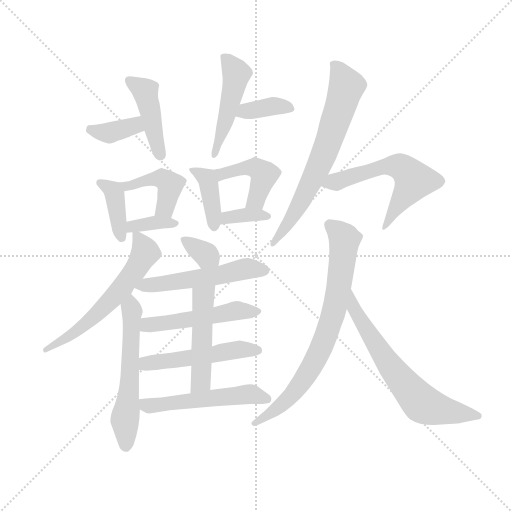
t = 0.00 s
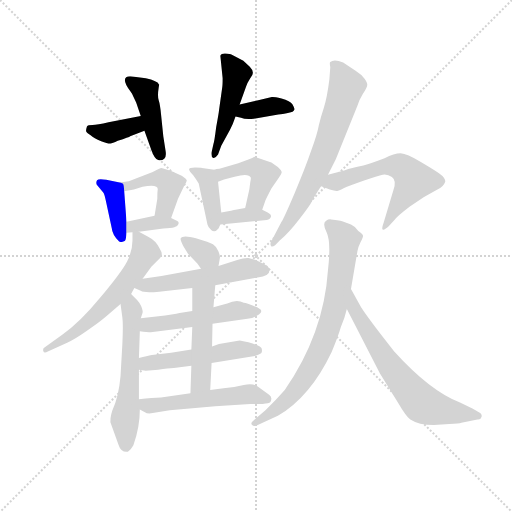
t = 2.87 s
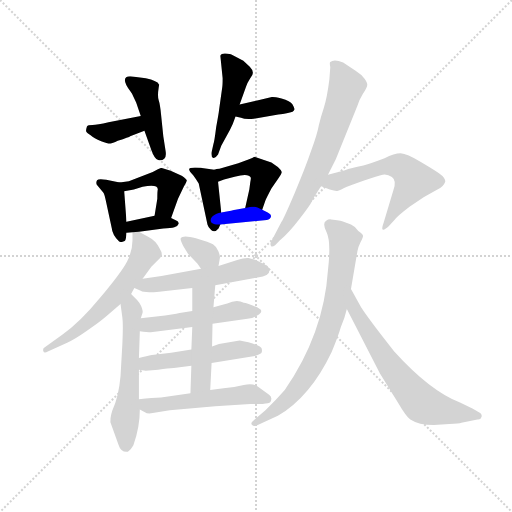
t = 5.74 s
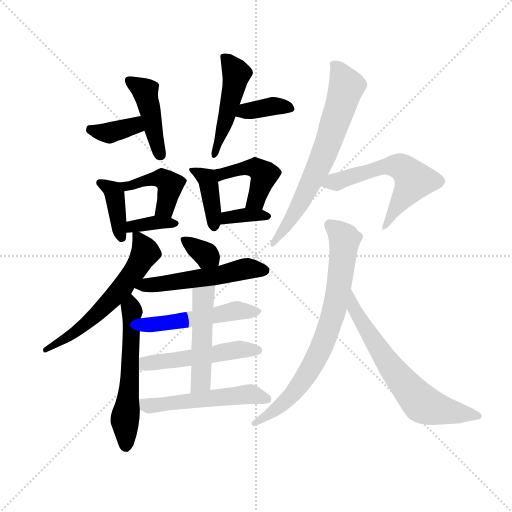
t = 8.61 s
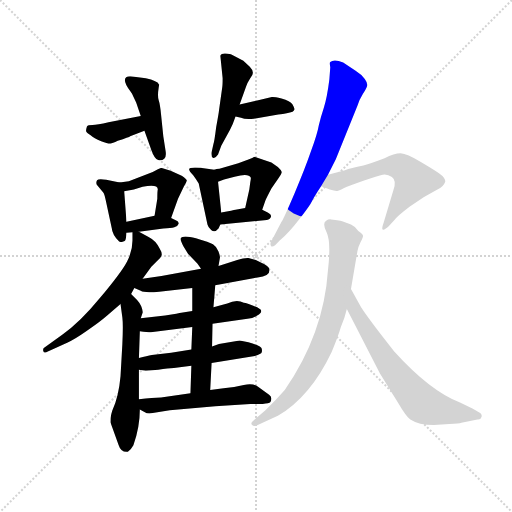
t = 11.48 s
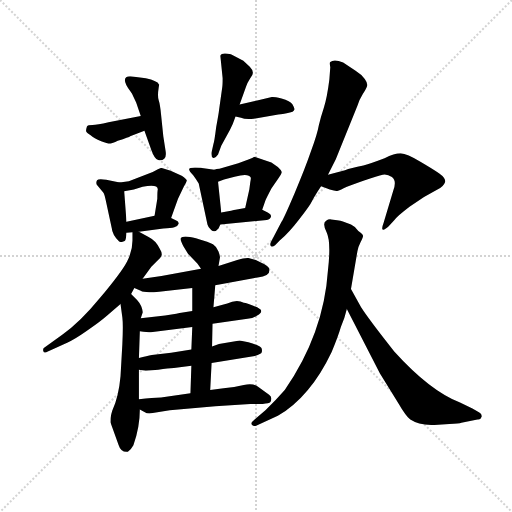
t = 14.35 s

The animated SVG that drew these frames (rendered in a browser with its animation timeline set to each time). Animation: 22 CSS @keyframes rules; one cycle of 14.35 s.

<svg version="1.1" viewBox="0 0 1024 1024" xmlns="http://www.w3.org/2000/svg">
  <g stroke="lightgray" stroke-dasharray="1,1" stroke-width="1" transform="scale(4, 4)">
    <line x1="0" y1="0" x2="256" y2="256"></line>
    <line x1="256" y1="0" x2="0" y2="256"></line>
    <line x1="128" y1="0" x2="128" y2="256"></line>
    <line x1="0" y1="128" x2="256" y2="128"></line>
  </g>
  <g transform="scale(0.92, -0.92) translate(60, -850)">
    <style type="text/css">
      
        @keyframes keyframes0 {
          from {
            stroke: blue;
            stroke-dashoffset: 370;
            stroke-width: 128;
          }
          55% {
            animation-timing-function: step-end;
            stroke: blue;
            stroke-dashoffset: 0;
            stroke-width: 128;
          }
          to {
            stroke: black;
            stroke-width: 1024;
          }
        }
        #make-me-a-hanzi-animation-0 {
          animation: keyframes0 0.5511067708333334s both;
          animation-delay: 0s;
          animation-timing-function: linear;
        }
      
        @keyframes keyframes1 {
          from {
            stroke: blue;
            stroke-dashoffset: 439;
            stroke-width: 128;
          }
          59% {
            animation-timing-function: step-end;
            stroke: blue;
            stroke-dashoffset: 0;
            stroke-width: 128;
          }
          to {
            stroke: black;
            stroke-width: 1024;
          }
        }
        #make-me-a-hanzi-animation-1 {
          animation: keyframes1 0.6072591145833334s both;
          animation-delay: 0.5511067708333334s;
          animation-timing-function: linear;
        }
      
        @keyframes keyframes2 {
          from {
            stroke: blue;
            stroke-dashoffset: 481;
            stroke-width: 128;
          }
          61% {
            animation-timing-function: step-end;
            stroke: blue;
            stroke-dashoffset: 0;
            stroke-width: 128;
          }
          to {
            stroke: black;
            stroke-width: 1024;
          }
        }
        #make-me-a-hanzi-animation-2 {
          animation: keyframes2 0.6414388020833334s both;
          animation-delay: 1.1583658854166667s;
          animation-timing-function: linear;
        }
      
        @keyframes keyframes3 {
          from {
            stroke: blue;
            stroke-dashoffset: 369;
            stroke-width: 128;
          }
          55% {
            animation-timing-function: step-end;
            stroke: blue;
            stroke-dashoffset: 0;
            stroke-width: 128;
          }
          to {
            stroke: black;
            stroke-width: 1024;
          }
        }
        #make-me-a-hanzi-animation-3 {
          animation: keyframes3 0.55029296875s both;
          animation-delay: 1.7998046875s;
          animation-timing-function: linear;
        }
      
        @keyframes keyframes4 {
          from {
            stroke: blue;
            stroke-dashoffset: 396;
            stroke-width: 128;
          }
          56% {
            animation-timing-function: step-end;
            stroke: blue;
            stroke-dashoffset: 0;
            stroke-width: 128;
          }
          to {
            stroke: black;
            stroke-width: 1024;
          }
        }
        #make-me-a-hanzi-animation-4 {
          animation: keyframes4 0.572265625s both;
          animation-delay: 2.35009765625s;
          animation-timing-function: linear;
        }
      
        @keyframes keyframes5 {
          from {
            stroke: blue;
            stroke-dashoffset: 438;
            stroke-width: 128;
          }
          59% {
            animation-timing-function: step-end;
            stroke: blue;
            stroke-dashoffset: 0;
            stroke-width: 128;
          }
          to {
            stroke: black;
            stroke-width: 1024;
          }
        }
        #make-me-a-hanzi-animation-5 {
          animation: keyframes5 0.6064453125s both;
          animation-delay: 2.92236328125s;
          animation-timing-function: linear;
        }
      
        @keyframes keyframes6 {
          from {
            stroke: blue;
            stroke-dashoffset: 358;
            stroke-width: 128;
          }
          54% {
            animation-timing-function: step-end;
            stroke: blue;
            stroke-dashoffset: 0;
            stroke-width: 128;
          }
          to {
            stroke: black;
            stroke-width: 1024;
          }
        }
        #make-me-a-hanzi-animation-6 {
          animation: keyframes6 0.5413411458333334s both;
          animation-delay: 3.52880859375s;
          animation-timing-function: linear;
        }
      
        @keyframes keyframes7 {
          from {
            stroke: blue;
            stroke-dashoffset: 397;
            stroke-width: 128;
          }
          56% {
            animation-timing-function: step-end;
            stroke: blue;
            stroke-dashoffset: 0;
            stroke-width: 128;
          }
          to {
            stroke: black;
            stroke-width: 1024;
          }
        }
        #make-me-a-hanzi-animation-7 {
          animation: keyframes7 0.5730794270833334s both;
          animation-delay: 4.070149739583333s;
          animation-timing-function: linear;
        }
      
        @keyframes keyframes8 {
          from {
            stroke: blue;
            stroke-dashoffset: 444;
            stroke-width: 128;
          }
          59% {
            animation-timing-function: step-end;
            stroke: blue;
            stroke-dashoffset: 0;
            stroke-width: 128;
          }
          to {
            stroke: black;
            stroke-width: 1024;
          }
        }
        #make-me-a-hanzi-animation-8 {
          animation: keyframes8 0.611328125s both;
          animation-delay: 4.643229166666666s;
          animation-timing-function: linear;
        }
      
        @keyframes keyframes9 {
          from {
            stroke: blue;
            stroke-dashoffset: 356;
            stroke-width: 128;
          }
          54% {
            animation-timing-function: step-end;
            stroke: blue;
            stroke-dashoffset: 0;
            stroke-width: 128;
          }
          to {
            stroke: black;
            stroke-width: 1024;
          }
        }
        #make-me-a-hanzi-animation-9 {
          animation: keyframes9 0.5397135416666666s both;
          animation-delay: 5.254557291666666s;
          animation-timing-function: linear;
        }
      
        @keyframes keyframes10 {
          from {
            stroke: blue;
            stroke-dashoffset: 609;
            stroke-width: 128;
          }
          66% {
            animation-timing-function: step-end;
            stroke: blue;
            stroke-dashoffset: 0;
            stroke-width: 128;
          }
          to {
            stroke: black;
            stroke-width: 1024;
          }
        }
        #make-me-a-hanzi-animation-10 {
          animation: keyframes10 0.74560546875s both;
          animation-delay: 5.794270833333333s;
          animation-timing-function: linear;
        }
      
        @keyframes keyframes11 {
          from {
            stroke: blue;
            stroke-dashoffset: 579;
            stroke-width: 128;
          }
          65% {
            animation-timing-function: step-end;
            stroke: blue;
            stroke-dashoffset: 0;
            stroke-width: 128;
          }
          to {
            stroke: black;
            stroke-width: 1024;
          }
        }
        #make-me-a-hanzi-animation-11 {
          animation: keyframes11 0.72119140625s both;
          animation-delay: 6.539876302083333s;
          animation-timing-function: linear;
        }
      
        @keyframes keyframes12 {
          from {
            stroke: blue;
            stroke-dashoffset: 344;
            stroke-width: 128;
          }
          53% {
            animation-timing-function: step-end;
            stroke: blue;
            stroke-dashoffset: 0;
            stroke-width: 128;
          }
          to {
            stroke: black;
            stroke-width: 1024;
          }
        }
        #make-me-a-hanzi-animation-12 {
          animation: keyframes12 0.5299479166666666s both;
          animation-delay: 7.261067708333333s;
          animation-timing-function: linear;
        }
      
        @keyframes keyframes13 {
          from {
            stroke: blue;
            stroke-dashoffset: 533;
            stroke-width: 128;
          }
          63% {
            animation-timing-function: step-end;
            stroke: blue;
            stroke-dashoffset: 0;
            stroke-width: 128;
          }
          to {
            stroke: black;
            stroke-width: 1024;
          }
        }
        #make-me-a-hanzi-animation-13 {
          animation: keyframes13 0.6837565104166666s both;
          animation-delay: 7.791015625s;
          animation-timing-function: linear;
        }
      
        @keyframes keyframes14 {
          from {
            stroke: blue;
            stroke-dashoffset: 508;
            stroke-width: 128;
          }
          62% {
            animation-timing-function: step-end;
            stroke: blue;
            stroke-dashoffset: 0;
            stroke-width: 128;
          }
          to {
            stroke: black;
            stroke-width: 1024;
          }
        }
        #make-me-a-hanzi-animation-14 {
          animation: keyframes14 0.6634114583333334s both;
          animation-delay: 8.474772135416666s;
          animation-timing-function: linear;
        }
      
        @keyframes keyframes15 {
          from {
            stroke: blue;
            stroke-dashoffset: 511;
            stroke-width: 128;
          }
          62% {
            animation-timing-function: step-end;
            stroke: blue;
            stroke-dashoffset: 0;
            stroke-width: 128;
          }
          to {
            stroke: black;
            stroke-width: 1024;
          }
        }
        #make-me-a-hanzi-animation-15 {
          animation: keyframes15 0.6658528645833334s both;
          animation-delay: 9.13818359375s;
          animation-timing-function: linear;
        }
      
        @keyframes keyframes16 {
          from {
            stroke: blue;
            stroke-dashoffset: 491;
            stroke-width: 128;
          }
          62% {
            animation-timing-function: step-end;
            stroke: blue;
            stroke-dashoffset: 0;
            stroke-width: 128;
          }
          to {
            stroke: black;
            stroke-width: 1024;
          }
        }
        #make-me-a-hanzi-animation-16 {
          animation: keyframes16 0.6495768229166666s both;
          animation-delay: 9.804036458333334s;
          animation-timing-function: linear;
        }
      
        @keyframes keyframes17 {
          from {
            stroke: blue;
            stroke-dashoffset: 534;
            stroke-width: 128;
          }
          63% {
            animation-timing-function: step-end;
            stroke: blue;
            stroke-dashoffset: 0;
            stroke-width: 128;
          }
          to {
            stroke: black;
            stroke-width: 1024;
          }
        }
        #make-me-a-hanzi-animation-17 {
          animation: keyframes17 0.6845703125s both;
          animation-delay: 10.45361328125s;
          animation-timing-function: linear;
        }
      
        @keyframes keyframes18 {
          from {
            stroke: blue;
            stroke-dashoffset: 691;
            stroke-width: 128;
          }
          69% {
            animation-timing-function: step-end;
            stroke: blue;
            stroke-dashoffset: 0;
            stroke-width: 128;
          }
          to {
            stroke: black;
            stroke-width: 1024;
          }
        }
        #make-me-a-hanzi-animation-18 {
          animation: keyframes18 0.8123372395833334s both;
          animation-delay: 11.13818359375s;
          animation-timing-function: linear;
        }
      
        @keyframes keyframes19 {
          from {
            stroke: blue;
            stroke-dashoffset: 587;
            stroke-width: 128;
          }
          66% {
            animation-timing-function: step-end;
            stroke: blue;
            stroke-dashoffset: 0;
            stroke-width: 128;
          }
          to {
            stroke: black;
            stroke-width: 1024;
          }
        }
        #make-me-a-hanzi-animation-19 {
          animation: keyframes19 0.7277018229166666s both;
          animation-delay: 11.950520833333334s;
          animation-timing-function: linear;
        }
      
        @keyframes keyframes20 {
          from {
            stroke: blue;
            stroke-dashoffset: 765;
            stroke-width: 128;
          }
          71% {
            animation-timing-function: step-end;
            stroke: blue;
            stroke-dashoffset: 0;
            stroke-width: 128;
          }
          to {
            stroke: black;
            stroke-width: 1024;
          }
        }
        #make-me-a-hanzi-animation-20 {
          animation: keyframes20 0.87255859375s both;
          animation-delay: 12.67822265625s;
          animation-timing-function: linear;
        }
      
        @keyframes keyframes21 {
          from {
            stroke: blue;
            stroke-dashoffset: 671;
            stroke-width: 128;
          }
          69% {
            animation-timing-function: step-end;
            stroke: blue;
            stroke-dashoffset: 0;
            stroke-width: 128;
          }
          to {
            stroke: black;
            stroke-width: 1024;
          }
        }
        #make-me-a-hanzi-animation-21 {
          animation: keyframes21 0.7960611979166666s both;
          animation-delay: 13.55078125s;
          animation-timing-function: linear;
        }
      
    </style>
    
      <path d="M 246 598 L 176 584 Q 151 578 141 578 Q 131 578 129 575 Q 127 569 127 565 Q 128 561 137 556 Q 144 549 160 543 Q 176 537 180 538 Q 184 538 196 544 Q 221 552 223 554 L 254 566 C 282 577 275 604 246 598 Z" fill="lightgray"></path>
    
      <path d="M 285 660 L 286 666 Q 284 671 276 674 Q 270 678 257 680 L 223 684 Q 200 683 223 652 Q 228 645 228 644 L 236 627 L 246 598 L 254 566 L 269 524 Q 276 504 284 502 Q 292 500 297 505 Q 302 509 300 522 L 295 554 L 290 602 Q 288 623 285 632 Q 282 641 285 660 Z" fill="lightgray"></path>
    
      <path d="M 461 623 L 475 662 Q 477 669 484 680 Q 496 692 483 705 L 469 718 L 442 732 Q 422 737 419 729 L 424 680 Q 424 664 423 659 L 416 609 Q 416 606 410 574 Q 406 542 404 537 L 400 519 Q 399 508 403 507 Q 408 505 414 514 L 421 533 L 440 568 Q 446 579 452 597 L 461 623 Z" fill="lightgray"></path>
    
      <path d="M 531 639 L 461 623 C 432 616 423 604 452 597 L 464 594 Q 473 590 492 592 L 545 601 Q 566 603 576 607 Q 580 610 580 612 Q 581 614 576 623 Q 571 631 552 636 Q 534 640 531 639 Z" fill="lightgray"></path>
    
      <path d="M 200 453 L 171 459 Q 154 462 151 458 Q 148 454 150 449 L 164 432 Q 167 429 170 414 L 183 354 Q 184 340 199 325 Q 204 323 205 324 L 211 326 Q 214 328 215 344 L 215 368 L 210 434 C 209 451 209 451 200 453 Z" fill="lightgray"></path>
    
      <path d="M 220 456 L 200 453 C 170 449 181 428 210 434 L 231 438 L 250 444 Q 284 450 283 438 Q 282 434 282 418 L 276 381 C 271 351 302 348 312 376 L 327 418 L 340 445 Q 345 453 346 457 Q 347 460 335 468 L 311 479 L 291 485 Q 288 485 272 476 L 220 456 Z" fill="lightgray"></path>
    
      <path d="M 215 344 L 228 345 L 242 346 L 295 353 Q 312 354 319 356 Q 326 357 328 363 Q 330 368 322 371 L 312 376 C 294 385 294 385 276 381 L 215 368 C 186 362 185 342 215 344 Z" fill="lightgray"></path>
    
      <path d="M 360 469 Q 366 461 372 451 L 391 362 Q 392 357 399 350 Q 407 343 415 353 L 419 362 L 421 388 L 414 455 C 411 480 411 480 406 481 L 379 485 Q 377 486 364 486 Q 351 486 351 482 Q 351 478 360 469 Z" fill="lightgray"></path>
    
      <path d="M 510 394 L 517 414 Q 519 419 530 440 L 545 462 Q 551 470 552 474 Q 554 478 544 487 L 530 497 L 493 509 Q 490 507 480 503 L 458 495 L 417 483 Q 410 483 406 481 C 377 473 386 444 414 455 L 427 460 L 450 466 Q 481 474 485 464 Q 486 464 484 453 L 482 438 L 473 398 C 466 369 500 366 510 394 Z" fill="lightgray"></path>
    
      <path d="M 419 362 L 520 372 Q 528 374 529 379 Q 531 383 522 388 L 510 394 C 494 402 494 402 473 398 L 452 394 Q 448 393 421 388 C 392 383 389 359 419 362 Z" fill="lightgray"></path>
    
      <path d="M 228 345 L 228 327 Q 228 304 216 281 Q 204 258 158 203 Q 113 148 76 123 L 36 94 Q 33 93 34 87 Q 36 81 44 86 L 86 105 Q 102 112 129 131 Q 157 150 173 164 L 202 189 L 225 211 L 232 224 L 250 244 L 269 270 L 288 289 Q 296 296 287 310 Q 279 327 263 335 L 242 346 C 228 353 228 353 228 345 Z" fill="lightgray"></path>
    
      <path d="M 202 189 L 206 160 Q 208 145 206 102 L 202 32 Q 198 -13 184 -43 L 182 -50 Q 180 -57 180 -68 L 198 -118 Q 203 -134 218 -132 Q 226 -126 230 -118 Q 244 -78 244 -40 L 242 -18 L 242 46 L 242 72 L 244 130 L 246 158 L 250 170 Q 251 174 247 184 Q 243 193 238 198 L 225 211 C 204 232 198 219 202 189 Z" fill="lightgray"></path>
    
      <path d="M 415 272 L 418 289 Q 419 292 415 303 Q 411 314 403 319 Q 396 323 366 332 Q 337 340 333 332 Q 331 330 339 314 L 349 298 L 369 277 L 377 266 C 395 242 410 242 415 272 Z" fill="lightgray"></path>
    
      <path d="M 408 230 L 500 247 Q 526 249 526 263 Q 526 269 516 275 L 496 285 L 480 289 Q 473 290 454 284 L 415 272 L 377 266 L 291 250 L 250 244 C 220 240 204 236 232 224 L 246 218 Q 253 213 286 216 L 358 224 L 408 230 Z" fill="lightgray"></path>
    
      <path d="M 402 146 L 478 157 Q 491 158 499 164 Q 508 169 508 174 Q 508 179 492 185 Q 477 191 470 192 Q 454 200 434 190 L 404 182 L 358 174 L 334 170 Q 330 169 299 164 L 246 158 C 216 155 214 134 244 130 Q 266 127 272 128 L 358 139 L 402 146 Z" fill="lightgray"></path>
    
      <path d="M 400 61 L 494 76 Q 508 80 509 84 Q 510 88 509 92 Q 509 97 480 106 L 461 110 L 416 102 L 401 97 L 356 90 L 312 83 L 270 78 Q 260 76 242 72 C 213 66 212 50 242 46 L 257 44 L 284 46 Q 306 50 318 50 L 356 55 L 400 61 Z" fill="lightgray"></path>
    
      <path d="M 397 2 L 400 61 L 401 97 L 402 146 L 404 182 L 408 230 C 410 260 358 254 358 224 L 358 174 L 358 139 L 356 90 L 356 55 L 354 -5 C 353 -35 395 -28 397 2 Z" fill="lightgray"></path>
    
      <path d="M 244 -40 L 255 -46 Q 260 -50 272 -48 L 309 -42 L 408 -33 L 484 -28 L 511 -28 Q 525 -27 528 -24 Q 533 -13 525 -8 L 501 9 Q 490 18 470 13 Q 450 8 426 6 L 397 2 L 354 -5 L 290 -14 Q 273 -14 242 -18 C 212 -22 218 -26 244 -40 Z" fill="lightgray"></path>
    
      <path d="M 658 704 L 656 677 Q 651 637 644 616 Q 637 595 633 577 Q 630 559 616 521 Q 603 483 580 429 Q 557 375 552 368 L 529 324 Q 526 318 529 315 Q 532 312 538 317 L 548 327 Q 568 344 591 374 Q 614 403 619 414 Q 624 424 638 445 L 653 470 L 670 504 L 717 620 Q 721 633 729 646 Q 737 658 738 663 Q 740 668 733 678 Q 726 688 713 696 L 686 714 Q 666 722 658 715 Q 656 714 658 704 Z" fill="lightgray"></path>
    
      <path d="M 638 445 L 657 438 Q 670 434 673 435 Q 676 435 687 441 Q 699 446 730 457 Q 762 468 772 470 Q 782 472 792 465 Q 803 457 795 436 L 774 366 Q 769 353 772 351 Q 775 349 785 358 L 797 371 Q 802 379 831 401 Q 861 423 891 438 Q 904 444 908 455 Q 908 464 895 473 Q 882 482 853 499 Q 825 516 811 517 Q 797 517 776 506 Q 747 495 730 490 Q 702 484 690 480 L 653 470 C 624 462 610 455 638 445 Z" fill="lightgray"></path>
    
      <path d="M 703 222 L 717 304 Q 718 312 724 324 Q 730 335 729 338 Q 729 341 719 348 Q 712 358 703 362 L 687 368 Q 680 370 673 371 L 660 373 Q 654 374 649 370 Q 640 365 650 345 Q 660 324 653 263 Q 644 125 559 2 Q 539 -21 517 -42 L 490 -65 Q 484 -70 488 -74 Q 492 -78 498 -75 L 544 -54 Q 615 -12 661 85 Q 675 118 681 139 Q 690 160 694 178 L 703 222 Z" fill="lightgray"></path>
    
      <path d="M 883 -74 L 917 -72 Q 938 -71 943 -69 L 978 -62 Q 985 -63 987 -56 Q 988 -50 982 -47 L 967 -38 L 940 -25 Q 875 0 797 86 Q 743 154 725 182 L 703 222 C 689 248 680 205 694 178 L 766 38 L 805 -25 Q 823 -56 832 -62 Q 850 -74 883 -74 Z" fill="lightgray"></path>
    
    
      <clipPath id="make-me-a-hanzi-clip-0">
        <path d="M 246 598 L 176 584 Q 151 578 141 578 Q 131 578 129 575 Q 127 569 127 565 Q 128 561 137 556 Q 144 549 160 543 Q 176 537 180 538 Q 184 538 196 544 Q 221 552 223 554 L 254 566 C 282 577 275 604 246 598 Z"></path>
      </clipPath>
      <path clip-path="url(#make-me-a-hanzi-clip-0)" d="M 137 568 L 178 561 L 232 577 L 240 591" fill="none" id="make-me-a-hanzi-animation-0" stroke-dasharray="242 484" stroke-linecap="round"></path>
    
      <clipPath id="make-me-a-hanzi-clip-1">
        <path d="M 285 660 L 286 666 Q 284 671 276 674 Q 270 678 257 680 L 223 684 Q 200 683 223 652 Q 228 645 228 644 L 236 627 L 246 598 L 254 566 L 269 524 Q 276 504 284 502 Q 292 500 297 505 Q 302 509 300 522 L 295 554 L 290 602 Q 288 623 285 632 Q 282 641 285 660 Z"></path>
      </clipPath>
      <path clip-path="url(#make-me-a-hanzi-clip-1)" d="M 221 675 L 256 651 L 288 514" fill="none" id="make-me-a-hanzi-animation-1" stroke-dasharray="311 622" stroke-linecap="round"></path>
    
      <clipPath id="make-me-a-hanzi-clip-2">
        <path d="M 461 623 L 475 662 Q 477 669 484 680 Q 496 692 483 705 L 469 718 L 442 732 Q 422 737 419 729 L 424 680 Q 424 664 423 659 L 416 609 Q 416 606 410 574 Q 406 542 404 537 L 400 519 Q 399 508 403 507 Q 408 505 414 514 L 421 533 L 440 568 Q 446 579 452 597 L 461 623 Z"></path>
      </clipPath>
      <path clip-path="url(#make-me-a-hanzi-clip-2)" d="M 428 724 L 454 689 L 433 595 L 406 514" fill="none" id="make-me-a-hanzi-animation-2" stroke-dasharray="353 706" stroke-linecap="round"></path>
    
      <clipPath id="make-me-a-hanzi-clip-3">
        <path d="M 531 639 L 461 623 C 432 616 423 604 452 597 L 464 594 Q 473 590 492 592 L 545 601 Q 566 603 576 607 Q 580 610 580 612 Q 581 614 576 623 Q 571 631 552 636 Q 534 640 531 639 Z"></path>
      </clipPath>
      <path clip-path="url(#make-me-a-hanzi-clip-3)" d="M 460 602 L 528 619 L 571 615" fill="none" id="make-me-a-hanzi-animation-3" stroke-dasharray="241 482" stroke-linecap="round"></path>
    
      <clipPath id="make-me-a-hanzi-clip-4">
        <path d="M 200 453 L 171 459 Q 154 462 151 458 Q 148 454 150 449 L 164 432 Q 167 429 170 414 L 183 354 Q 184 340 199 325 Q 204 323 205 324 L 211 326 Q 214 328 215 344 L 215 368 L 210 434 C 209 451 209 451 200 453 Z"></path>
      </clipPath>
      <path clip-path="url(#make-me-a-hanzi-clip-4)" d="M 156 453 L 186 435 L 206 332" fill="none" id="make-me-a-hanzi-animation-4" stroke-dasharray="268 536" stroke-linecap="round"></path>
    
      <clipPath id="make-me-a-hanzi-clip-5">
        <path d="M 220 456 L 200 453 C 170 449 181 428 210 434 L 231 438 L 250 444 Q 284 450 283 438 Q 282 434 282 418 L 276 381 C 271 351 302 348 312 376 L 327 418 L 340 445 Q 345 453 346 457 Q 347 460 335 468 L 311 479 L 291 485 Q 288 485 272 476 L 220 456 Z"></path>
      </clipPath>
      <path clip-path="url(#make-me-a-hanzi-clip-5)" d="M 206 450 L 224 446 L 287 463 L 299 458 L 310 448 L 305 418 L 296 396 L 283 386" fill="none" id="make-me-a-hanzi-animation-5" stroke-dasharray="310 620" stroke-linecap="round"></path>
    
      <clipPath id="make-me-a-hanzi-clip-6">
        <path d="M 215 344 L 228 345 L 242 346 L 295 353 Q 312 354 319 356 Q 326 357 328 363 Q 330 368 322 371 L 312 376 C 294 385 294 385 276 381 L 215 368 C 186 362 185 342 215 344 Z"></path>
      </clipPath>
      <path clip-path="url(#make-me-a-hanzi-clip-6)" d="M 221 350 L 240 361 L 320 364" fill="none" id="make-me-a-hanzi-animation-6" stroke-dasharray="230 460" stroke-linecap="round"></path>
    
      <clipPath id="make-me-a-hanzi-clip-7">
        <path d="M 360 469 Q 366 461 372 451 L 391 362 Q 392 357 399 350 Q 407 343 415 353 L 419 362 L 421 388 L 414 455 C 411 480 411 480 406 481 L 379 485 Q 377 486 364 486 Q 351 486 351 482 Q 351 478 360 469 Z"></path>
      </clipPath>
      <path clip-path="url(#make-me-a-hanzi-clip-7)" d="M 359 478 L 385 466 L 393 456 L 406 357" fill="none" id="make-me-a-hanzi-animation-7" stroke-dasharray="269 538" stroke-linecap="round"></path>
    
      <clipPath id="make-me-a-hanzi-clip-8">
        <path d="M 510 394 L 517 414 Q 519 419 530 440 L 545 462 Q 551 470 552 474 Q 554 478 544 487 L 530 497 L 493 509 Q 490 507 480 503 L 458 495 L 417 483 Q 410 483 406 481 C 377 473 386 444 414 455 L 427 460 L 450 466 Q 481 474 485 464 Q 486 464 484 453 L 482 438 L 473 398 C 466 369 500 366 510 394 Z"></path>
      </clipPath>
      <path clip-path="url(#make-me-a-hanzi-clip-8)" d="M 418 463 L 422 472 L 480 486 L 497 484 L 515 471 L 497 415 L 480 403" fill="none" id="make-me-a-hanzi-animation-8" stroke-dasharray="316 632" stroke-linecap="round"></path>
    
      <clipPath id="make-me-a-hanzi-clip-9">
        <path d="M 419 362 L 520 372 Q 528 374 529 379 Q 531 383 522 388 L 510 394 C 494 402 494 402 473 398 L 452 394 Q 448 393 421 388 C 392 383 389 359 419 362 Z"></path>
      </clipPath>
      <path clip-path="url(#make-me-a-hanzi-clip-9)" d="M 426 368 L 435 379 L 521 380" fill="none" id="make-me-a-hanzi-animation-9" stroke-dasharray="228 456" stroke-linecap="round"></path>
    
      <clipPath id="make-me-a-hanzi-clip-10">
        <path d="M 228 345 L 228 327 Q 228 304 216 281 Q 204 258 158 203 Q 113 148 76 123 L 36 94 Q 33 93 34 87 Q 36 81 44 86 L 86 105 Q 102 112 129 131 Q 157 150 173 164 L 202 189 L 225 211 L 232 224 L 250 244 L 269 270 L 288 289 Q 296 296 287 310 Q 279 327 263 335 L 242 346 C 228 353 228 353 228 345 Z"></path>
      </clipPath>
      <path clip-path="url(#make-me-a-hanzi-clip-10)" d="M 235 341 L 256 301 L 209 228 L 116 137 L 39 89" fill="none" id="make-me-a-hanzi-animation-10" stroke-dasharray="481 962" stroke-linecap="round"></path>
    
      <clipPath id="make-me-a-hanzi-clip-11">
        <path d="M 202 189 L 206 160 Q 208 145 206 102 L 202 32 Q 198 -13 184 -43 L 182 -50 Q 180 -57 180 -68 L 198 -118 Q 203 -134 218 -132 Q 226 -126 230 -118 Q 244 -78 244 -40 L 242 -18 L 242 46 L 242 72 L 244 130 L 246 158 L 250 170 Q 251 174 247 184 Q 243 193 238 198 L 225 211 C 204 232 198 219 202 189 Z"></path>
      </clipPath>
      <path clip-path="url(#make-me-a-hanzi-clip-11)" d="M 223 202 L 227 152 L 222 27 L 211 -64 L 214 -120" fill="none" id="make-me-a-hanzi-animation-11" stroke-dasharray="451 902" stroke-linecap="round"></path>
    
      <clipPath id="make-me-a-hanzi-clip-12">
        <path d="M 415 272 L 418 289 Q 419 292 415 303 Q 411 314 403 319 Q 396 323 366 332 Q 337 340 333 332 Q 331 330 339 314 L 349 298 L 369 277 L 377 266 C 395 242 410 242 415 272 Z"></path>
      </clipPath>
      <path clip-path="url(#make-me-a-hanzi-clip-12)" d="M 338 330 L 396 292 L 408 278" fill="none" id="make-me-a-hanzi-animation-12" stroke-dasharray="216 432" stroke-linecap="round"></path>
    
      <clipPath id="make-me-a-hanzi-clip-13">
        <path d="M 408 230 L 500 247 Q 526 249 526 263 Q 526 269 516 275 L 496 285 L 480 289 Q 473 290 454 284 L 415 272 L 377 266 L 291 250 L 250 244 C 220 240 204 236 232 224 L 246 218 Q 253 213 286 216 L 358 224 L 408 230 Z"></path>
      </clipPath>
      <path clip-path="url(#make-me-a-hanzi-clip-13)" d="M 241 225 L 412 251 L 468 265 L 514 263" fill="none" id="make-me-a-hanzi-animation-13" stroke-dasharray="405 810" stroke-linecap="round"></path>
    
      <clipPath id="make-me-a-hanzi-clip-14">
        <path d="M 402 146 L 478 157 Q 491 158 499 164 Q 508 169 508 174 Q 508 179 492 185 Q 477 191 470 192 Q 454 200 434 190 L 404 182 L 358 174 L 334 170 Q 330 169 299 164 L 246 158 C 216 155 214 134 244 130 Q 266 127 272 128 L 358 139 L 402 146 Z"></path>
      </clipPath>
      <path clip-path="url(#make-me-a-hanzi-clip-14)" d="M 254 136 L 261 144 L 349 154 L 447 174 L 500 172" fill="none" id="make-me-a-hanzi-animation-14" stroke-dasharray="380 760" stroke-linecap="round"></path>
    
      <clipPath id="make-me-a-hanzi-clip-15">
        <path d="M 400 61 L 494 76 Q 508 80 509 84 Q 510 88 509 92 Q 509 97 480 106 L 461 110 L 416 102 L 401 97 L 356 90 L 312 83 L 270 78 Q 260 76 242 72 C 213 66 212 50 242 46 L 257 44 L 284 46 Q 306 50 318 50 L 356 55 L 400 61 Z"></path>
      </clipPath>
      <path clip-path="url(#make-me-a-hanzi-clip-15)" d="M 251 53 L 258 60 L 462 91 L 501 88" fill="none" id="make-me-a-hanzi-animation-15" stroke-dasharray="383 766" stroke-linecap="round"></path>
    
      <clipPath id="make-me-a-hanzi-clip-16">
        <path d="M 397 2 L 400 61 L 401 97 L 402 146 L 404 182 L 408 230 C 410 260 358 254 358 224 L 358 174 L 358 139 L 356 90 L 356 55 L 354 -5 C 353 -35 395 -28 397 2 Z"></path>
      </clipPath>
      <path clip-path="url(#make-me-a-hanzi-clip-16)" d="M 402 224 L 382 202 L 377 25 L 360 2" fill="none" id="make-me-a-hanzi-animation-16" stroke-dasharray="363 726" stroke-linecap="round"></path>
    
      <clipPath id="make-me-a-hanzi-clip-17">
        <path d="M 244 -40 L 255 -46 Q 260 -50 272 -48 L 309 -42 L 408 -33 L 484 -28 L 511 -28 Q 525 -27 528 -24 Q 533 -13 525 -8 L 501 9 Q 490 18 470 13 Q 450 8 426 6 L 397 2 L 354 -5 L 290 -14 Q 273 -14 242 -18 C 212 -22 218 -26 244 -40 Z"></path>
      </clipPath>
      <path clip-path="url(#make-me-a-hanzi-clip-17)" d="M 250 -23 L 264 -32 L 481 -6 L 522 -18" fill="none" id="make-me-a-hanzi-animation-17" stroke-dasharray="406 812" stroke-linecap="round"></path>
    
      <clipPath id="make-me-a-hanzi-clip-18">
        <path d="M 658 704 L 656 677 Q 651 637 644 616 Q 637 595 633 577 Q 630 559 616 521 Q 603 483 580 429 Q 557 375 552 368 L 529 324 Q 526 318 529 315 Q 532 312 538 317 L 548 327 Q 568 344 591 374 Q 614 403 619 414 Q 624 424 638 445 L 653 470 L 670 504 L 717 620 Q 721 633 729 646 Q 737 658 738 663 Q 740 668 733 678 Q 726 688 713 696 L 686 714 Q 666 722 658 715 Q 656 714 658 704 Z"></path>
      </clipPath>
      <path clip-path="url(#make-me-a-hanzi-clip-18)" d="M 666 710 L 693 662 L 678 611 L 628 477 L 565 361 L 533 320" fill="none" id="make-me-a-hanzi-animation-18" stroke-dasharray="563 1126" stroke-linecap="round"></path>
    
      <clipPath id="make-me-a-hanzi-clip-19">
        <path d="M 638 445 L 657 438 Q 670 434 673 435 Q 676 435 687 441 Q 699 446 730 457 Q 762 468 772 470 Q 782 472 792 465 Q 803 457 795 436 L 774 366 Q 769 353 772 351 Q 775 349 785 358 L 797 371 Q 802 379 831 401 Q 861 423 891 438 Q 904 444 908 455 Q 908 464 895 473 Q 882 482 853 499 Q 825 516 811 517 Q 797 517 776 506 Q 747 495 730 490 Q 702 484 690 480 L 653 470 C 624 462 610 455 638 445 Z"></path>
      </clipPath>
      <path clip-path="url(#make-me-a-hanzi-clip-19)" d="M 645 449 L 777 488 L 817 484 L 840 456 L 777 358" fill="none" id="make-me-a-hanzi-animation-19" stroke-dasharray="459 918" stroke-linecap="round"></path>
    
      <clipPath id="make-me-a-hanzi-clip-20">
        <path d="M 703 222 L 717 304 Q 718 312 724 324 Q 730 335 729 338 Q 729 341 719 348 Q 712 358 703 362 L 687 368 Q 680 370 673 371 L 660 373 Q 654 374 649 370 Q 640 365 650 345 Q 660 324 653 263 Q 644 125 559 2 Q 539 -21 517 -42 L 490 -65 Q 484 -70 488 -74 Q 492 -78 498 -75 L 544 -54 Q 615 -12 661 85 Q 675 118 681 139 Q 690 160 694 178 L 703 222 Z"></path>
      </clipPath>
      <path clip-path="url(#make-me-a-hanzi-clip-20)" d="M 658 360 L 689 330 L 673 205 L 648 117 L 606 33 L 572 -12 L 493 -70" fill="none" id="make-me-a-hanzi-animation-20" stroke-dasharray="637 1274" stroke-linecap="round"></path>
    
      <clipPath id="make-me-a-hanzi-clip-21">
        <path d="M 883 -74 L 917 -72 Q 938 -71 943 -69 L 978 -62 Q 985 -63 987 -56 Q 988 -50 982 -47 L 967 -38 L 940 -25 Q 875 0 797 86 Q 743 154 725 182 L 703 222 C 689 248 680 205 694 178 L 766 38 L 805 -25 Q 823 -56 832 -62 Q 850 -74 883 -74 Z"></path>
      </clipPath>
      <path clip-path="url(#make-me-a-hanzi-clip-21)" d="M 704 214 L 710 177 L 734 137 L 786 57 L 857 -27 L 898 -41 L 979 -54" fill="none" id="make-me-a-hanzi-animation-21" stroke-dasharray="543 1086" stroke-linecap="round"></path>
    
  </g>
</svg>
